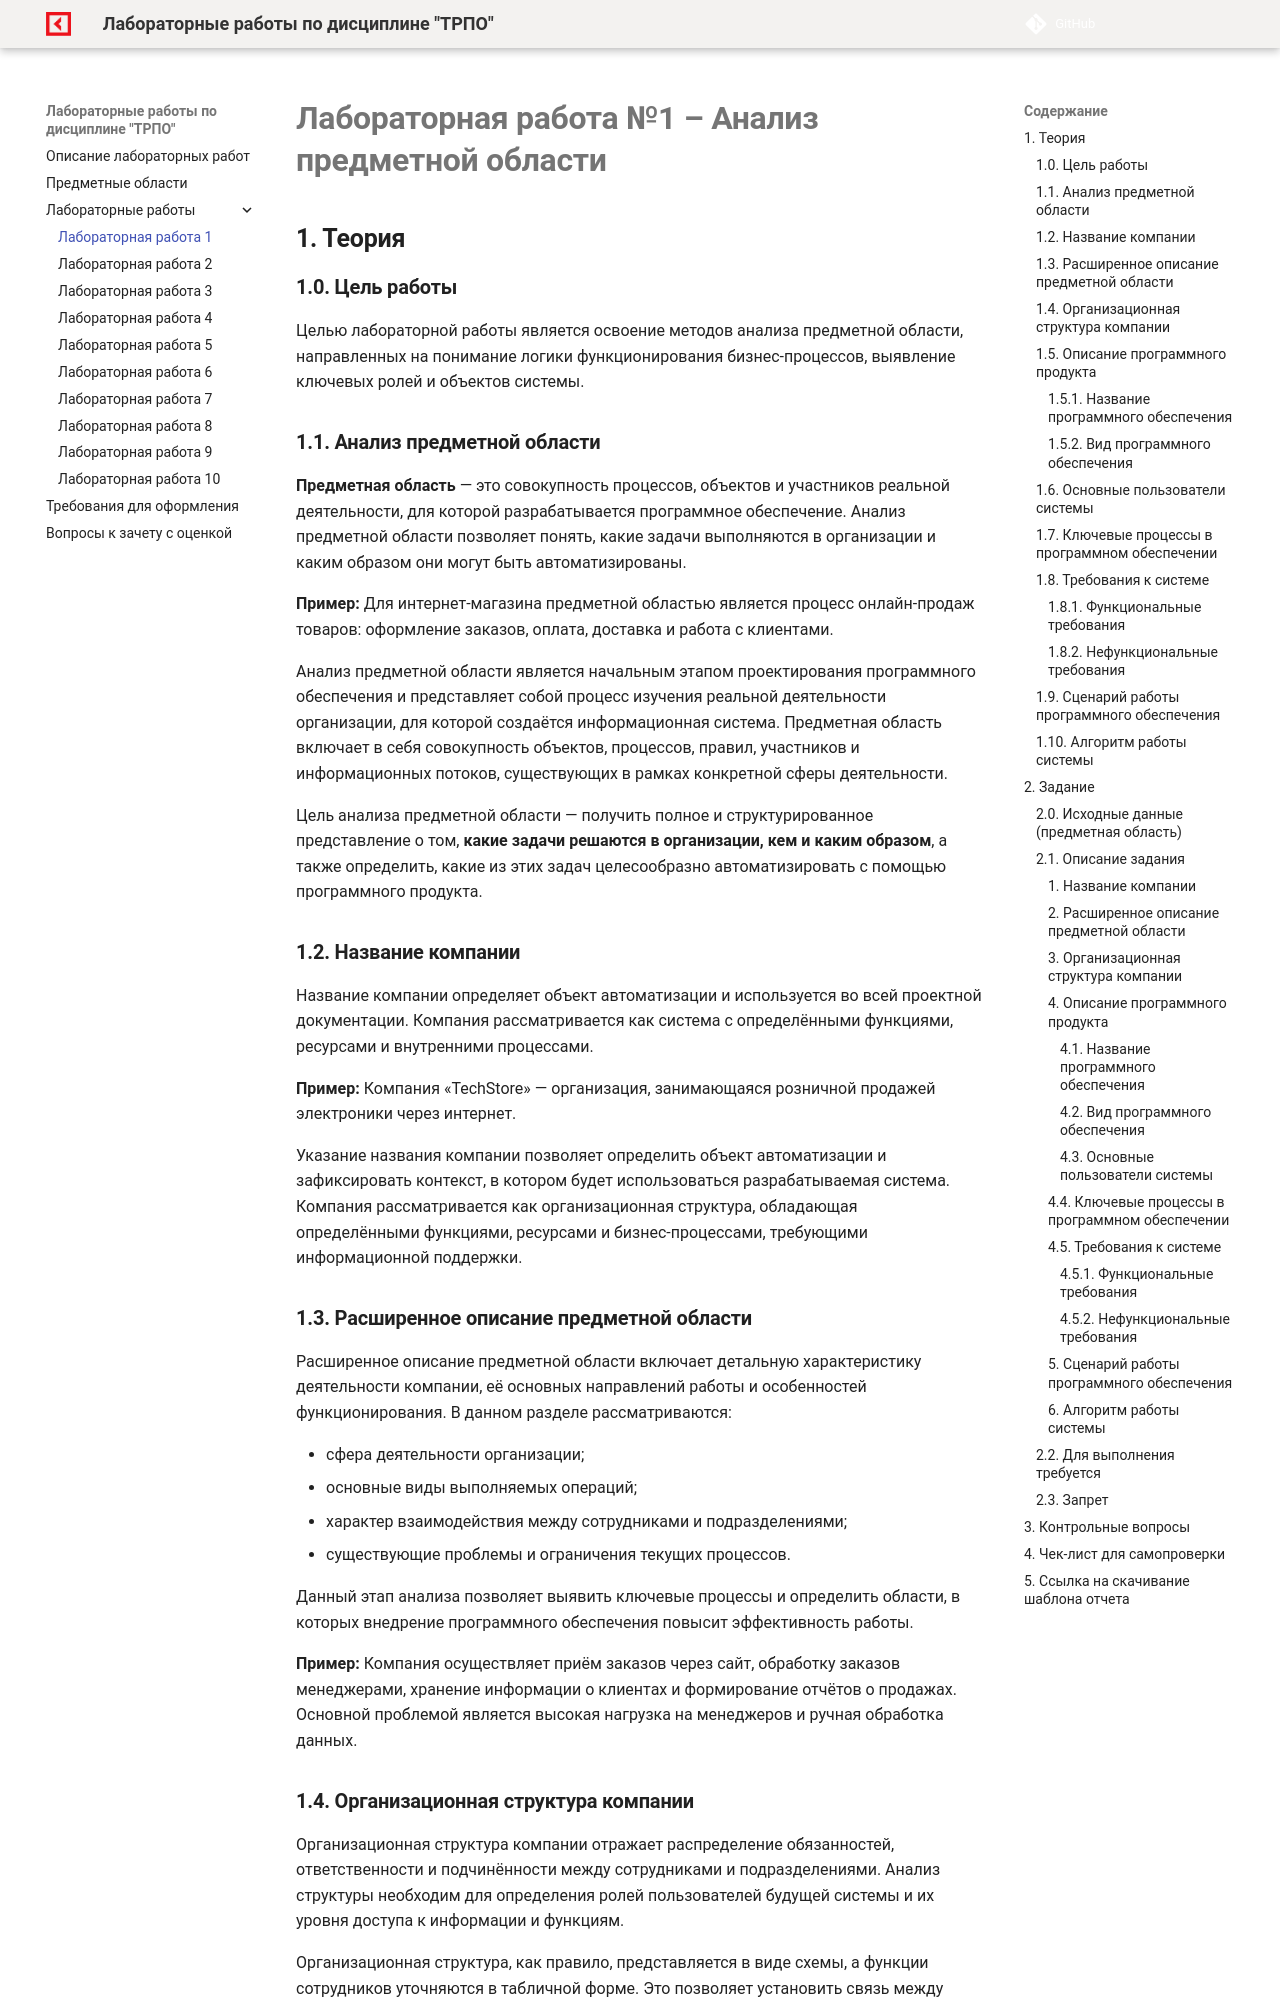

repository: OlgaKraven/DKIP.PM.02.MDK.02-TRPOLab · page: lab1.html · generator: mkdocs

# **Лабораторная работа №1 – Анализ предметной области**

## **1. Теория**

### **1.0. Цель работы**
Целью лабораторной работы является освоение методов анализа предметной области, направленных на понимание логики функционирования бизнес-процессов, выявление ключевых ролей и объектов системы.

### **1.1. Анализ предметной области**

**Предметная область** — это совокупность процессов, объектов и участников реальной деятельности, для которой разрабатывается программное обеспечение. Анализ предметной области позволяет понять, какие задачи выполняются в организации и каким образом они могут быть автоматизированы.

**Пример:**
Для интернет-магазина предметной областью является процесс онлайн-продаж товаров: оформление заказов, оплата, доставка и работа с клиентами.


Анализ предметной области является начальным этапом проектирования программного обеспечения и представляет собой процесс изучения реальной деятельности организации, для которой создаётся информационная система. Предметная область включает в себя совокупность объектов, процессов, правил, участников и информационных потоков, существующих в рамках конкретной сферы деятельности.

Цель анализа предметной области — получить полное и структурированное представление о том, **какие задачи решаются в организации, кем и каким образом**, а также определить, какие из этих задач целесообразно автоматизировать с помощью программного продукта.

### **1.2. Название компании**
Название компании определяет объект автоматизации и используется во всей проектной документации. Компания рассматривается как система с определёнными функциями, ресурсами и внутренними процессами.

**Пример:**
Компания «TechStore» — организация, занимающаяся розничной продажей электроники через интернет.

Указание названия компании позволяет определить объект автоматизации и зафиксировать контекст, в котором будет использоваться разрабатываемая система. Компания рассматривается как организационная структура, обладающая определёнными функциями, ресурсами и бизнес-процессами, требующими информационной поддержки.

### **1.3. Расширенное описание предметной области**

Расширенное описание предметной области включает детальную характеристику деятельности компании, её основных направлений работы и особенностей функционирования. В данном разделе рассматриваются:

* сфера деятельности организации;
* основные виды выполняемых операций;
* характер взаимодействия между сотрудниками и подразделениями;
* существующие проблемы и ограничения текущих процессов.

Данный этап анализа позволяет выявить ключевые процессы и определить области, в которых внедрение программного обеспечения повысит эффективность работы.

**Пример:**
Компания осуществляет приём заказов через сайт, обработку заказов менеджерами, хранение информации о клиентах и формирование отчётов о продажах. Основной проблемой является высокая нагрузка на менеджеров и ручная обработка данных.
